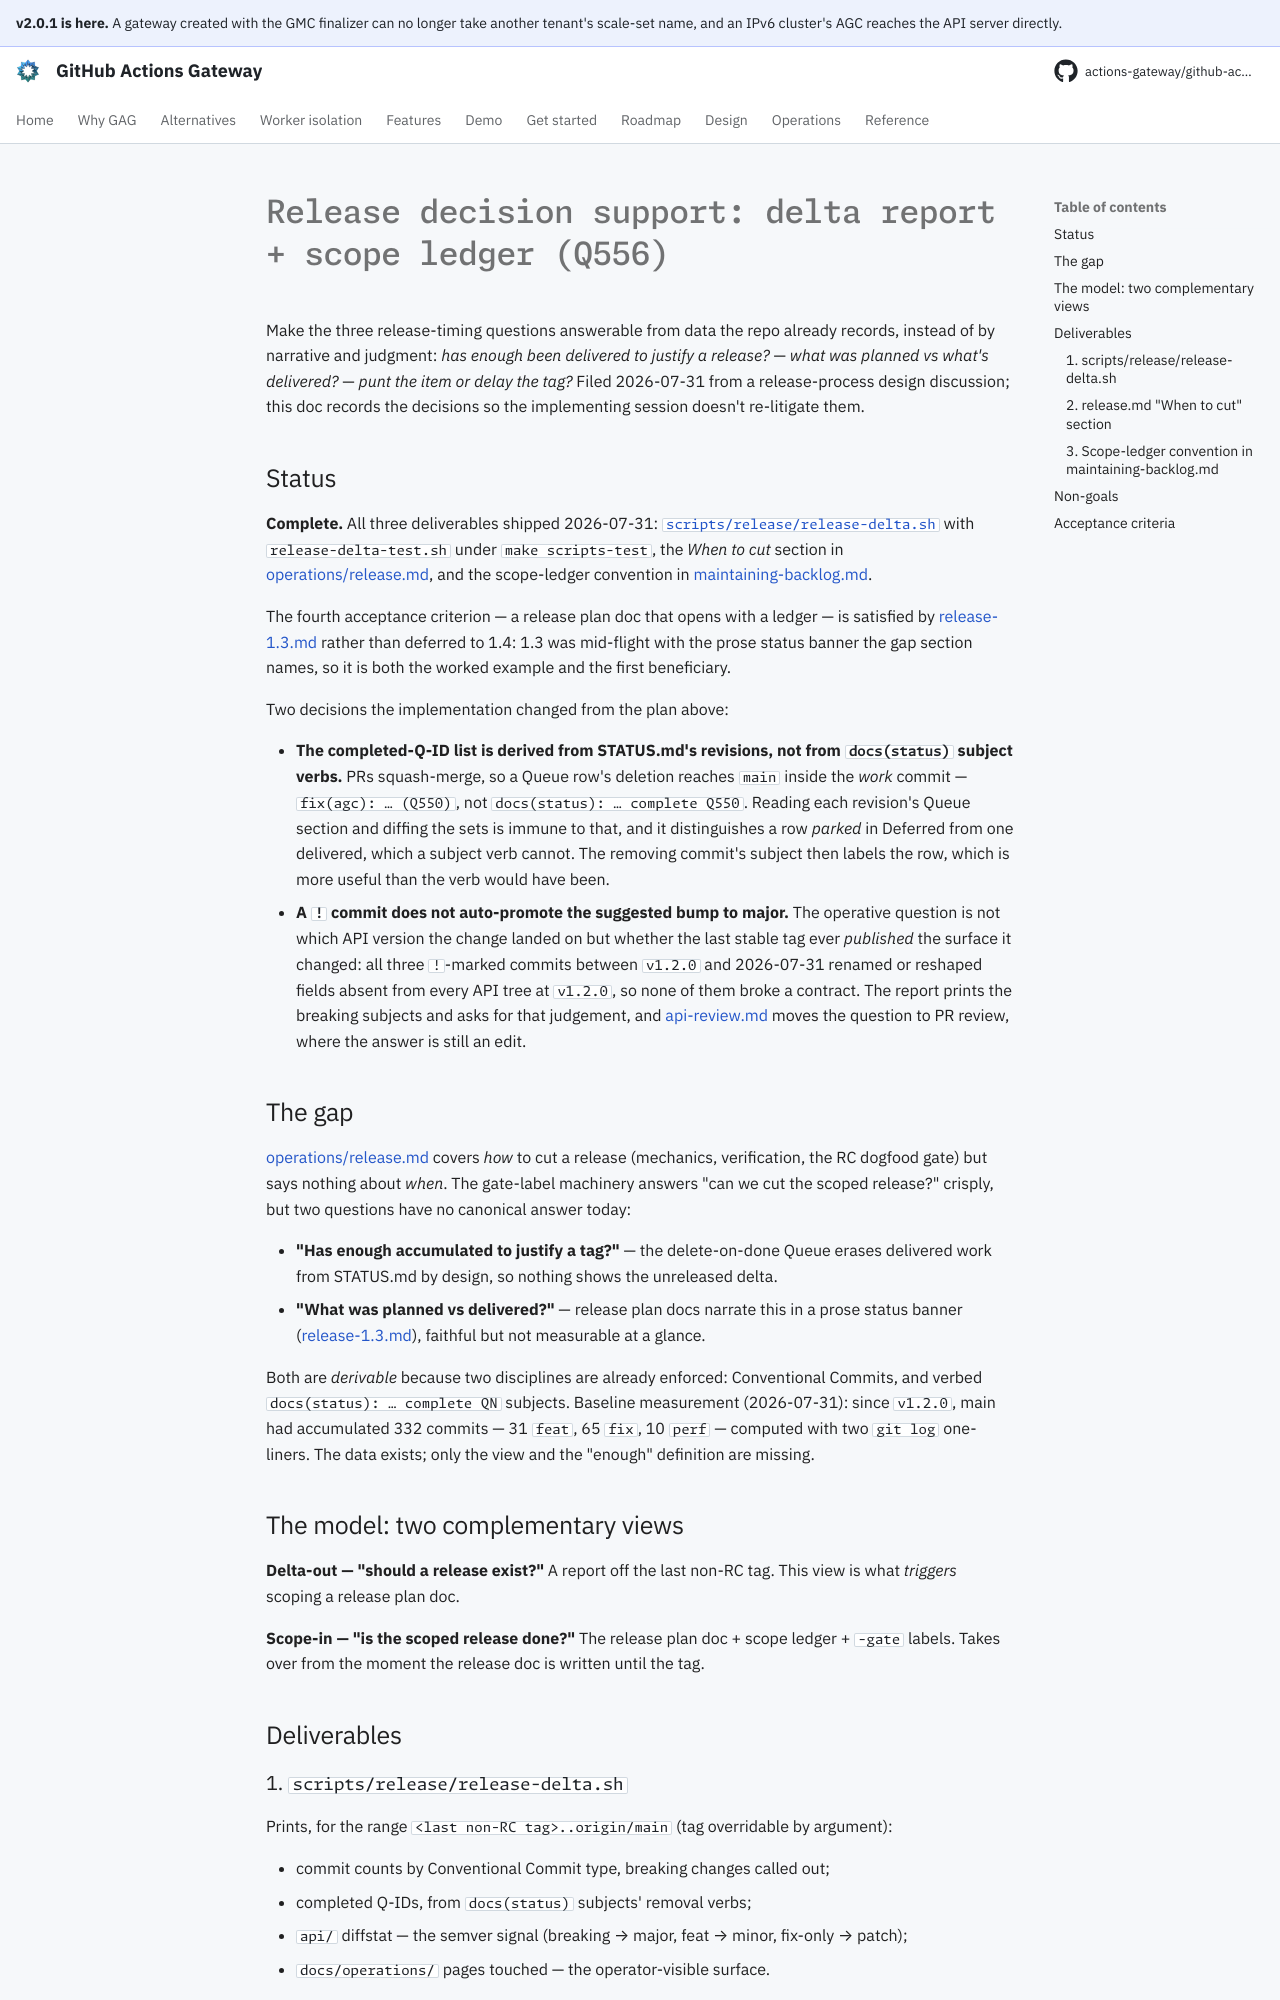

repository: actions-gateway/github-actions-gateway · page: dev/plan/archive/release-decision-support/index.html · generator: mkdocs

# Release decision support: delta report + scope ledger (Q556)

Make the three release-timing questions answerable from data the repo already records, instead of by narrative and judgment: *has enough been delivered to justify a release?* — *what was planned vs what's delivered?* — *punt the item or delay the tag?* Filed 2026-07-31 from a release-process design discussion; this doc records the decisions so the implementing session doesn't re-litigate them.

## Status

**Complete.** All three deliverables shipped 2026-07-31: [`scripts/release/release-delta.sh`](../../../scripts/release/release-delta.sh) with `release-delta-test.sh` under `make scripts-test`, the *When to cut* section in [operations/release.md](../../operations/release.md#when-to-cut), and the scope-ledger convention in [maintaining-backlog.md](../../development/maintaining-backlog.md#cutting-a-release-the-scope-ledger).

The fourth acceptance criterion — a release plan doc that opens with a ledger — is satisfied by [release-1.3.md](release-1.3.md#scope-ledger) rather than deferred to 1.4: 1.3 was mid-flight with the prose status banner the gap section names, so it is both the worked example and the first beneficiary.

Two decisions the implementation changed from the plan above:

- **The completed-Q-ID list is derived from STATUS.md's revisions, not from `docs(status)` subject verbs.** PRs squash-merge, so a Queue row's deletion reaches `main` inside the *work* commit — `fix(agc): … (Q550)`, not `docs(status): … complete Q550`.
  Reading each revision's Queue section and diffing the sets is immune to that, and it distinguishes a row *parked* in Deferred from one delivered, which a subject verb cannot.
  The removing commit's subject then labels the row, which is more useful than the verb would have been.
- **A `!` commit does not auto-promote the suggested bump to major.** The operative question is not which API version the change landed on but whether the last stable tag ever *published* the surface it changed: all three `!`-marked commits between `v1.2.0` and 2026-07-31 renamed or reshaped fields absent from every API tree at `v1.2.0`, so none of them broke a contract.
  The report prints the breaking subjects and asks for that judgement, and [api-review.md](../../development/api-review.md#ask-it-in-this-order-at-pr-review) moves the question to PR review, where the answer is still an edit.

## The gap

[operations/release.md](../../operations/release.md) covers *how* to cut a release (mechanics, verification, the RC dogfood gate) but says nothing about *when*.
The gate-label machinery answers "can we cut the scoped release?" crisply, but two questions have no canonical answer today:

- **"Has enough accumulated to justify a tag?"** — the delete-on-done Queue erases delivered work from STATUS.md by design, so nothing shows the unreleased delta.
- **"What was planned vs delivered?"** — release plan docs narrate this in a prose status banner ([release-1.3.md](release-1.3.md)), faithful but not measurable at a glance.

Both are *derivable* because two disciplines are already enforced: Conventional Commits, and verbed `docs(status): … complete QN` subjects.
Baseline measurement (2026-07-31): since `v1.2.0`, main had accumulated 332 commits — 31 `feat`, 65 `fix`, 10 `perf` — computed with two `git log` one-liners.
The data exists; only the view and the "enough" definition are missing.

## The model: two complementary views

**Delta-out — "should a release exist?"** A report off the last non-RC tag.
This view is what *triggers* scoping a release plan doc.

**Scope-in — "is the scoped release done?"** The release plan doc + scope ledger + `-gate` labels.
Takes over from the moment the release doc is written until the tag.

## Deliverables
